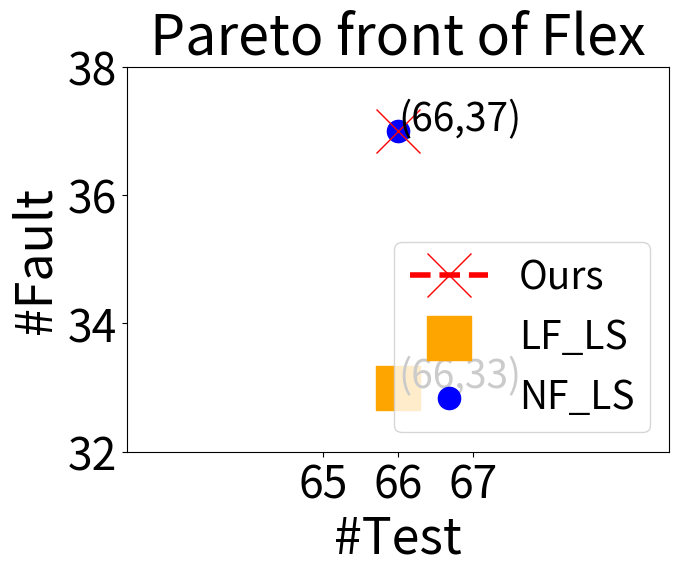

The matplotlib source for this figure:
# -*- coding: utf-8 -*-
"""
Created on Fri Dec  7 20:53:57 2018

[redacted]
"""

import matplotlib.pyplot as plt
import numpy as np 

LFLS_x = [66]
LFLS_y = [33]
#NFNS_x = [17]
#NFNS_y = [15]
NFLS_x = [66]
NFLS_y = [37]
Ours_x= [66]
Ours_y= [37]

params = {'figure.figsize': '12, 8','font.size':'28', 'axes.titlesize':'40',  'lines.markersize': '32','axes.labelsize': '36','xtick.labelsize': '32','ytick.labelsize': '32', 'lines.linewidth': '4',
'legend.fontsize': '28'}  # set figure size }
plt.rcParams.update(params)
plt.plot(Ours_x,Ours_y,linestyle='--', marker='x', color='r')
plt.scatter(LFLS_x,LFLS_y, marker='s', color='orange')
#plt.scatter(NFNS_x,NFNS_y, marker='^', color='g')
plt.scatter(NFLS_x,NFLS_y, marker='.', color='b')

for a,b in zip(Ours_x, Ours_y): 
    plt.annotate('('+str(a)+','+str(b)+')',xy=(a,b))
for a,b in zip(LFLS_x, LFLS_y): 
    plt.annotate('('+str(a)+','+str(b)+')',xy=(a,b))
plt.legend(['Ours','LF_LS','NF_LS'], loc='lower right')
plt.title("Pareto front of Flex")
plt.xlabel("#Test")
plt.ylabel("#Fault")
my_x_ticks = np.arange(65, 68, 1) #显示范围为-5至5，每0.5显示一刻度
my_y_ticks = np.arange(32, 40, 2) #显示范围为-2至2，每0.2显示一刻度
plt.xticks(my_x_ticks)
plt.yticks(my_y_ticks)
           
fig = plt.gcf()
plt.show()
fig.set_size_inches(7,5)
fig.savefig('var_bi_flex_plot.png')
